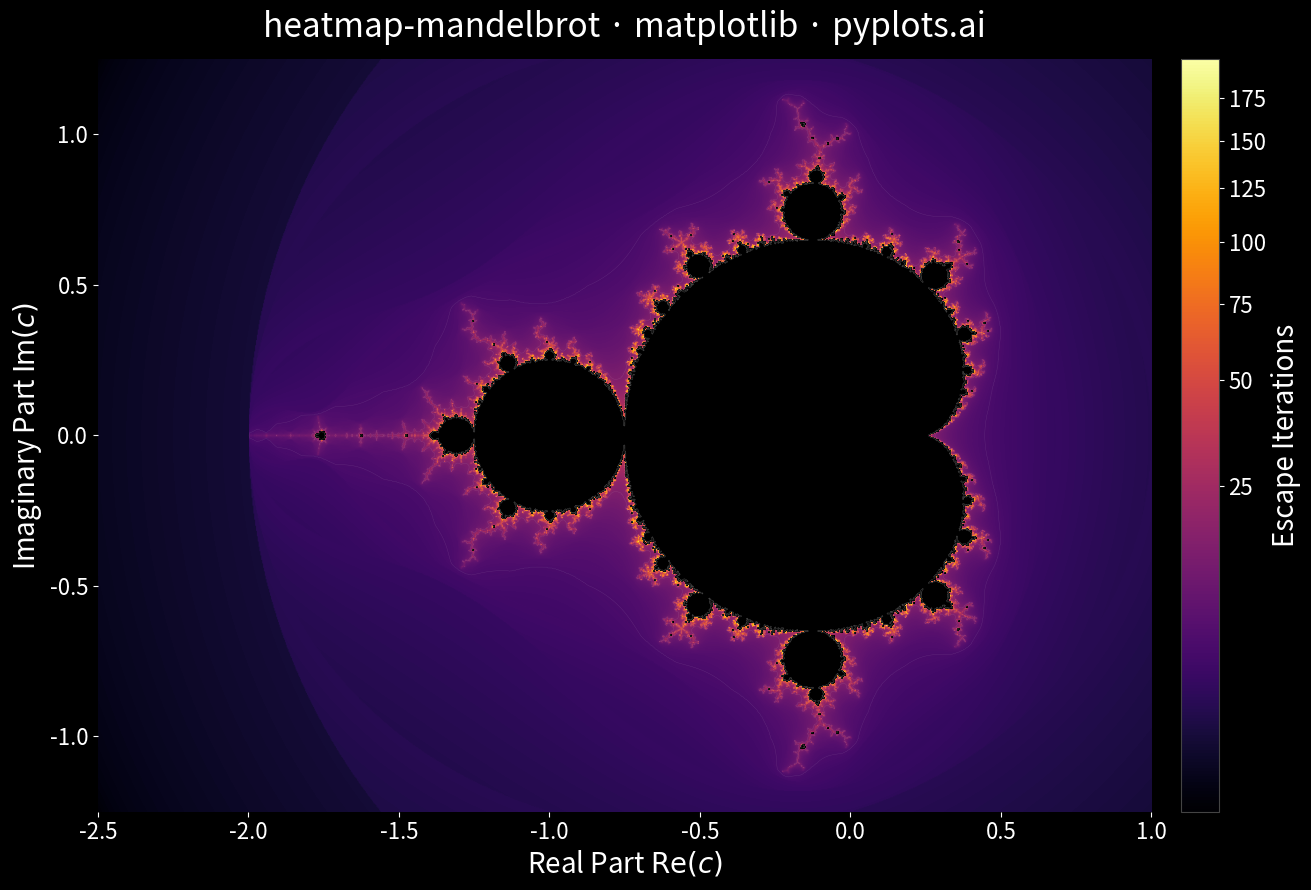

Generate this figure with matplotlib:
"""pyplots.ai
heatmap-mandelbrot: Mandelbrot Set Fractal Visualization
Library: matplotlib 3.10.8 | Python 3.14.3
Quality: 88/100 | Created: 2026-03-03
"""

import matplotlib.colors as mcolors
import matplotlib.pyplot as plt
import numpy as np


# Data — compute Mandelbrot escape iterations
x_min, x_max = -2.5, 1.0
y_min, y_max = -1.25, 1.25
width, height = 1200, 860
max_iterations = 200

real = np.linspace(x_min, x_max, width)
imag = np.linspace(y_min, y_max, height)
real_grid, imag_grid = np.meshgrid(real, imag)
c = real_grid + 1j * imag_grid

z = np.zeros_like(c)
iterations = np.zeros(c.shape, dtype=float)
mask = np.ones(c.shape, dtype=bool)

for i in range(max_iterations):
    z[mask] = z[mask] ** 2 + c[mask]
    escaped = mask & (np.abs(z) > 2)
    # Smooth coloring: fractional escape count to avoid banding
    iterations[escaped] = i + 1 - np.log2(np.log2(np.abs(z[escaped])))
    mask[escaped] = False

# Points inside the set get NaN so they render as black
iterations[mask] = np.nan

# PowerNorm emphasizes boundary detail — a distinctive matplotlib normalization
norm = mcolors.PowerNorm(gamma=0.4, vmin=np.nanmin(iterations), vmax=np.nanmax(iterations))

# Plot
fig, ax = plt.subplots(figsize=(16, 9), facecolor="black")

img = ax.imshow(
    iterations,
    extent=[x_min, x_max, y_min, y_max],
    origin="lower",
    cmap="inferno",
    norm=norm,
    aspect="equal",
    interpolation="bilinear",
)

ax.set_facecolor("black")

# Subtle contour lines at escape boundaries for depth and visual hierarchy
iterations_clean = np.where(np.isnan(iterations), 0, iterations)
ax.contour(
    iterations_clean,
    levels=[5, 15, 35, 70, 120],
    extent=[x_min, x_max, y_min, y_max],
    colors="white",
    linewidths=0.3,
    alpha=0.12,
    origin="lower",
)

# Colorbar
cbar = fig.colorbar(img, ax=ax, fraction=0.03, pad=0.02)
cbar.set_label("Escape Iterations", fontsize=20, color="white")
cbar.ax.tick_params(labelsize=16, colors="white")
cbar.outline.set_edgecolor("#444444")

# Style — mathematical axis labels using matplotlib's mathtext rendering
text_color = "white"
ax.set_xlabel(r"Real Part $\mathrm{Re}(c)$", fontsize=20, color=text_color)
ax.set_ylabel(r"Imaginary Part $\mathrm{Im}(c)$", fontsize=20, color=text_color)
ax.set_title("heatmap-mandelbrot · matplotlib · pyplots.ai", fontsize=24, fontweight="medium", color=text_color, pad=16)
ax.tick_params(axis="both", labelsize=16, colors=text_color)

# Clean spine removal for visual refinement
for spine in ax.spines.values():
    spine.set_visible(False)

plt.tight_layout()
plt.savefig("plot.png", dpi=300, bbox_inches="tight", facecolor="black")
